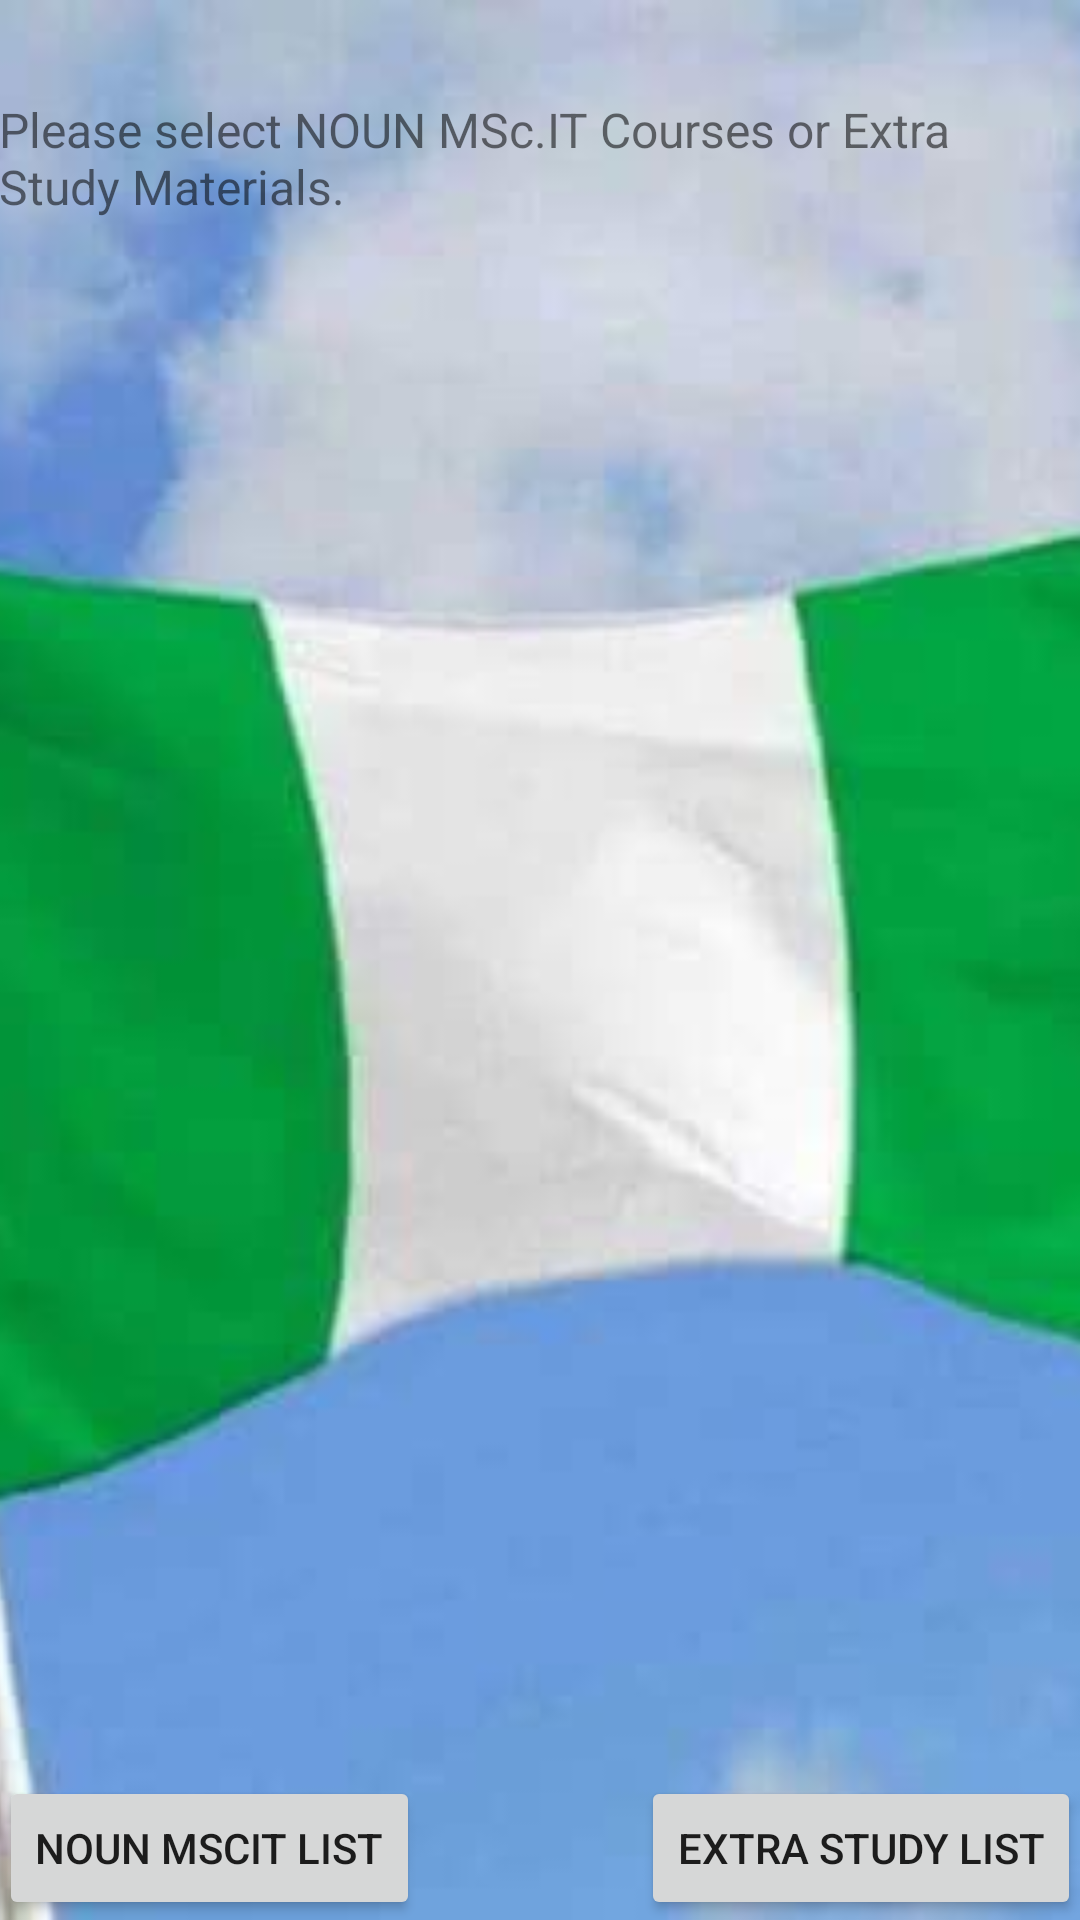

Produce the Android XML layout that renders to this screen, including the resource entries it uses.
<!-- AndroidManifest.xml: application theme AppTheme -->
<!-- res/layout/activity_noun_intro.xml -->
<RelativeLayout xmlns:android="http://schemas.android.com/apk/res/android"
    xmlns:tools="http://schemas.android.com/tools"
    android:layout_width="match_parent"
    android:layout_height="match_parent"
    android:paddingLeft="@dimen/activity_horizontal_margin"
    android:paddingRight="@dimen/activity_horizontal_margin"
    android:paddingTop="@dimen/activity_vertical_margin"
    android:paddingBottom="@dimen/activity_vertical_margin"
    tools:context="com.example.android.nounsample.DisplayMessageActivity">

    <ImageView android:src="@drawable/n"
        android:layout_width="match_parent"
        android:scaleType="centerCrop"
        android:layout_height="match_parent" />

    <TextView
        android:id="@+id/fullname_text_view"
        android:layout_width="wrap_content"
        android:layout_height="wrap_content"
        android:textColor="@android:color/black"
        android:textSize="24sp"
       />


    <TextView android:text = "Please select NOUN MSc.IT Courses or Extra Study Materials."
        android:layout_width="wrap_content"
        android:layout_height="wrap_content"
        android:layout_alignParentLeft="true"
        android:layout_below="@+id/fullname_text_view"
        android:textSize="16sp" />

   <Button android:layout_width = "wrap_content"
        android:layout_height = "wrap_content"
        android:layout_alignParentLeft = "true"
        android:layout_alignParentBottom = "true"
        android:text = "NOUN MScIT List"
        android:onClick="sendList" />

    <Button android:layout_width = "wrap_content"
        android:layout_height = "wrap_content"
        android:layout_alignParentRight = "true"
        android:layout_alignParentBottom = "true"
        android:text = "Extra Study List"
        android:onClick="sendExtraList"/>

</RelativeLayout>
<!-- resources referenced by this layout -->
<resources>
  <!-- drawable n: jpg bitmap (drawable, 26347 bytes) -->
  <style name="AppTheme" parent="Theme.AppCompat.Light.DarkActionBar">
          
          
          <item name="colorPrimary">#4CAF50</item>
          
          <item name="colorPrimaryDark">#388E3C</item>
          
          <item name="colorAccent">#F4FF81</item>
  
  
      </style>
</resources>
